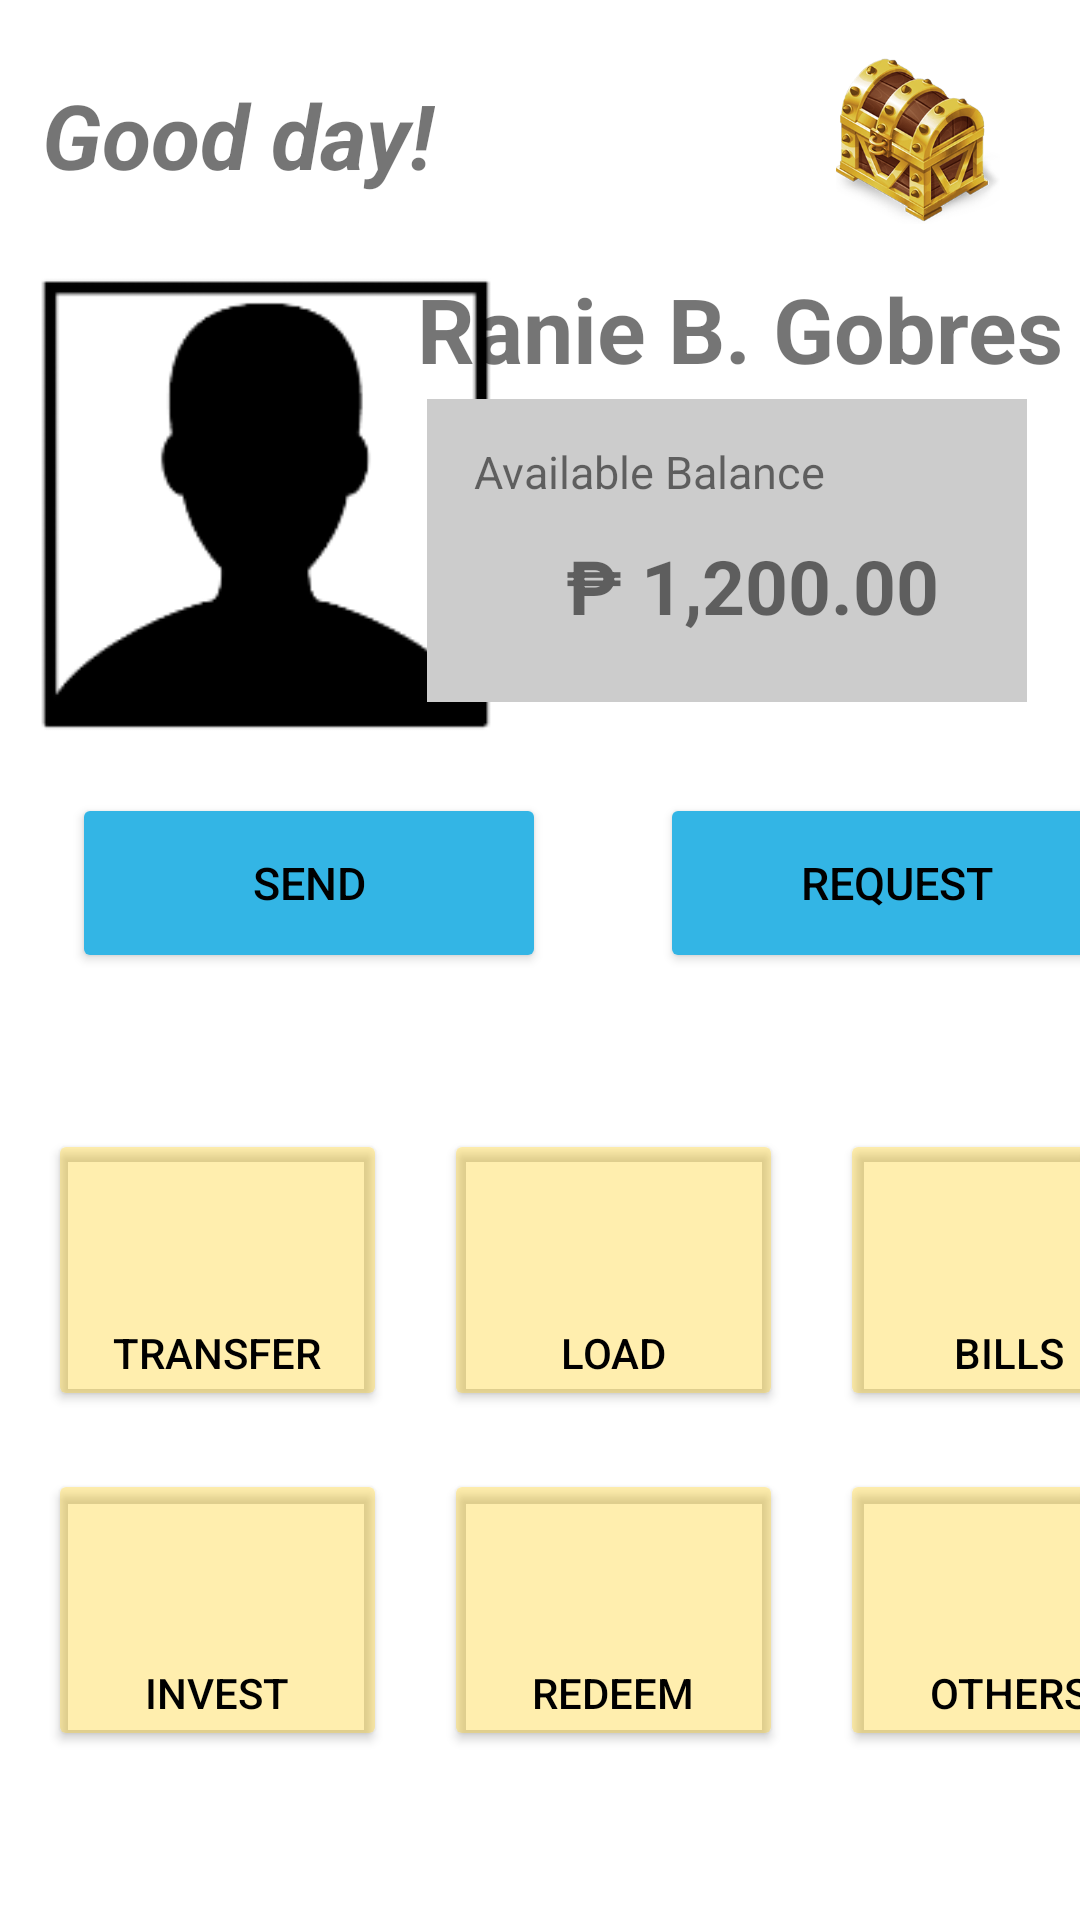

Here is an Android app screen rendered from its layout file. Give the layout XML and the strings, colors and styles it references.
<!-- AndroidManifest.xml: application theme Theme.EChest -->
<!-- res/layout/activity_main2.xml -->
<?xml version="1.0" encoding="utf-8"?>
<androidx.constraintlayout.widget.ConstraintLayout xmlns:android="http://schemas.android.com/apk/res/android"
    xmlns:app="http://schemas.android.com/apk/res-auto"
    xmlns:tools="http://schemas.android.com/tools"
    android:layout_width="match_parent"
    android:layout_height="match_parent"
    tools:context=".MainActivity2">

    <ImageView
        android:id="@+id/imageView4"
        android:layout_width="169dp"
        android:layout_height="180dp"
        app:layout_constraintBottom_toBottomOf="parent"
        app:layout_constraintEnd_toEndOf="parent"
        app:layout_constraintHorizontal_bias="0.012"
        app:layout_constraintStart_toStartOf="parent"
        app:layout_constraintTop_toTopOf="parent"
        app:layout_constraintVertical_bias="0.172"
        app:srcCompat="@drawable/capture" />

    <TextView
        android:id="@+id/textView2"
        android:layout_width="wrap_content"
        android:layout_height="wrap_content"
        android:text="Ranie B. Gobres"
        android:textSize="30dp"
        android:textStyle="bold"
        app:layout_constraintBottom_toBottomOf="parent"
        app:layout_constraintEnd_toEndOf="parent"
        app:layout_constraintHorizontal_bias="0.963"
        app:layout_constraintStart_toStartOf="parent"
        app:layout_constraintTop_toTopOf="parent"
        app:layout_constraintVertical_bias="0.149" />

    <TextView
        android:id="@+id/textView7"
        android:layout_width="wrap_content"
        android:layout_height="wrap_content"
        android:text="Good day!"
        android:textSize="30dp"
        android:textStyle="bold|italic"
        app:layout_constraintBottom_toBottomOf="parent"
        app:layout_constraintEnd_toEndOf="parent"
        app:layout_constraintHorizontal_bias="0.061"
        app:layout_constraintStart_toStartOf="parent"
        app:layout_constraintTop_toTopOf="parent"
        app:layout_constraintVertical_bias="0.041" />

    <TextView
        android:id="@+id/textView5"
        android:layout_width="200dp"
        android:layout_height="101dp"
        android:background="#cccccc"
        app:layout_constraintBottom_toBottomOf="parent"
        app:layout_constraintEnd_toEndOf="parent"
        app:layout_constraintHorizontal_bias="0.890"
        app:layout_constraintStart_toStartOf="parent"
        app:layout_constraintTop_toTopOf="parent"
        app:layout_constraintVertical_bias="0.247" />

    <TextView
        android:id="@+id/textView3"
        android:layout_width="wrap_content"
        android:layout_height="wrap_content"
        android:text="Available Balance"
        android:textSize="15sp"
        app:layout_constraintBottom_toBottomOf="parent"
        app:layout_constraintEnd_toEndOf="parent"
        app:layout_constraintHorizontal_bias="0.650"
        app:layout_constraintStart_toStartOf="parent"
        app:layout_constraintTop_toTopOf="parent"
        app:layout_constraintVertical_bias="0.237" />

    <TextView
        android:id="@+id/textView4"
        android:layout_width="wrap_content"
        android:layout_height="wrap_content"
        android:text="₱ 1,200.00"
        android:textSize="25dp"
        android:textStyle="bold"
        app:layout_constraintBottom_toBottomOf="parent"
        app:layout_constraintEnd_toEndOf="parent"
        app:layout_constraintHorizontal_bias="0.8"
        app:layout_constraintStart_toStartOf="parent"
        app:layout_constraintTop_toTopOf="parent"
        app:layout_constraintVertical_bias="0.294" />

    <Button
        android:id="@+id/asdf"
        android:layout_width="158dp"
        android:layout_height="60dp"
        android:layout_marginStart="24dp"
        android:text="Send"
        android:backgroundTint="@android:color/holo_blue_light"
        android:textColor="@color/black"
        android:textSize="15sp"
        app:layout_constraintBottom_toBottomOf="parent"
        app:layout_constraintStart_toStartOf="parent"
        app:layout_constraintTop_toTopOf="parent"
        app:layout_constraintVertical_bias="0.456" />

    <Button
        android:id="@+id/asd"
        android:layout_width="158dp"
        android:layout_height="60dp"
        android:layout_marginStart="220dp"
        android:text="Request"
        android:backgroundTint="@android:color/holo_blue_light"
        android:textColor="@color/black"
        android:textSize="15sp"
        app:layout_constraintBottom_toBottomOf="parent"
        app:layout_constraintStart_toStartOf="parent"
        app:layout_constraintTop_toTopOf="parent"
        app:layout_constraintVertical_bias="0.456" />

    <Button
        android:id="@+id/asd2"
        android:layout_width="113dp"
        android:layout_height="94dp"
        android:layout_marginStart="16dp"
        android:backgroundTint="#51FFC800"
        android:gravity="bottom|center"
        android:paddingBottom="10dp"
        android:text="Transfer"
        android:textColor="@color/black"
        android:textSize="14sp"
        app:layout_constraintBottom_toBottomOf="parent"
        app:layout_constraintStart_toStartOf="parent"
        app:layout_constraintTop_toTopOf="parent"
        app:layout_constraintVertical_bias="0.689" />

    <Button
        android:id="@+id/asd5"
        android:layout_width="113dp"
        android:layout_height="94dp"
        android:layout_marginStart="16dp"
        android:backgroundTint="#51FFC800"
        android:gravity="bottom|center"
        android:paddingBottom="10dp"
        android:text="Invest"
        android:textColor="@color/black"
        android:textSize="14sp"
        app:layout_constraintBottom_toBottomOf="parent"
        app:layout_constraintStart_toStartOf="parent"
        app:layout_constraintTop_toTopOf="parent"
        app:layout_constraintVertical_bias="0.897" />

    <Button
        android:id="@+id/asd6"
        android:layout_width="113dp"
        android:layout_height="94dp"
        android:layout_marginStart="148dp"
        android:backgroundTint="#51FFC800"
        android:gravity="bottom|center"
        android:paddingBottom="10dp"
        android:text="Redeem"
        android:textColor="@color/black"
        android:textSize="14sp"
        app:layout_constraintBottom_toBottomOf="parent"
        app:layout_constraintStart_toStartOf="parent"
        app:layout_constraintTop_toTopOf="parent"
        app:layout_constraintVertical_bias="0.897" />

    <Button
        android:id="@+id/asd7"
        android:layout_width="113dp"
        android:layout_height="94dp"
        android:layout_marginStart="280dp"
        android:backgroundTint="#51FFC800"
        android:gravity="bottom|center"
        android:paddingBottom="10dp"
        android:text="others"
        android:textColor="@color/black"
        android:textSize="14sp"
        app:layout_constraintBottom_toBottomOf="parent"
        app:layout_constraintStart_toStartOf="parent"
        app:layout_constraintTop_toTopOf="parent"
        app:layout_constraintVertical_bias="0.897" />

    <Button
        android:id="@+id/asd3"
        android:layout_width="113dp"
        android:layout_height="94dp"
        android:layout_marginStart="148dp"
        android:backgroundTint="#51FFC800"
        android:gravity="bottom|center"
        android:paddingBottom="10dp"
        android:text="Load"
        android:textColor="@color/black"
        android:textSize="14sp"
        app:layout_constraintBottom_toBottomOf="parent"
        app:layout_constraintStart_toStartOf="parent"
        app:layout_constraintTop_toTopOf="parent"
        app:layout_constraintVertical_bias="0.689" />

    <Button
        android:id="@+id/asd4"
        android:layout_width="113dp"
        android:layout_height="94dp"
        android:layout_marginStart="280dp"
        android:backgroundTint="#51FFC800"
        android:gravity="bottom|center"
        android:paddingBottom="10dp"
        android:text="bills"
        android:textColor="@color/black"
        android:textSize="14sp"
        app:layout_constraintBottom_toBottomOf="parent"
        app:layout_constraintStart_toStartOf="parent"
        app:layout_constraintTop_toTopOf="parent"
        app:layout_constraintVertical_bias="0.689" />

    <ImageView
        android:id="@+id/imageView5"
        android:layout_width="110dp"
        android:layout_height="67dp"
        app:layout_constraintBottom_toBottomOf="parent"
        app:layout_constraintEnd_toEndOf="parent"
        app:layout_constraintHorizontal_bias="1.0"
        app:layout_constraintStart_toStartOf="parent"
        app:layout_constraintTop_toTopOf="parent"
        app:layout_constraintVertical_bias="0.024"
        app:srcCompat="@drawable/chest" />


</androidx.constraintlayout.widget.ConstraintLayout>
<!-- resources referenced by this layout -->
<resources>
  <!-- drawable capture: png bitmap (drawable, 3555 bytes) -->
  <!-- drawable chest: png bitmap (drawable, 97461 bytes) -->
  <style name="Theme.EChest" parent="Theme.MaterialComponents.DayNight.DarkActionBar">
          
          <item name="colorPrimary">@color/purple_500</item>
          <item name="colorPrimaryVariant">@color/purple_700</item>
          <item name="colorOnPrimary">@color/white</item>
          
          <item name="colorSecondary">@color/teal_200</item>
          <item name="colorSecondaryVariant">@color/teal_700</item>
          <item name="colorOnSecondary">@color/black</item>
          
          <item name="android:statusBarColor">?attr/colorPrimaryVariant</item>
          
      </style>
  <!-- not gathered from this repository: default colours our renderer supplied (Android Studio template values) -->
  <color name="purple_500">#FF6200EE</color>
  <color name="purple_700">#FF3700B3</color>
  <color name="teal_200">#FF03DAC5</color>
  <color name="teal_700">#FF018786</color>
  <color name="black">#FF000000</color>
  <color name="white">#FFFFFFFF</color>
</resources>
